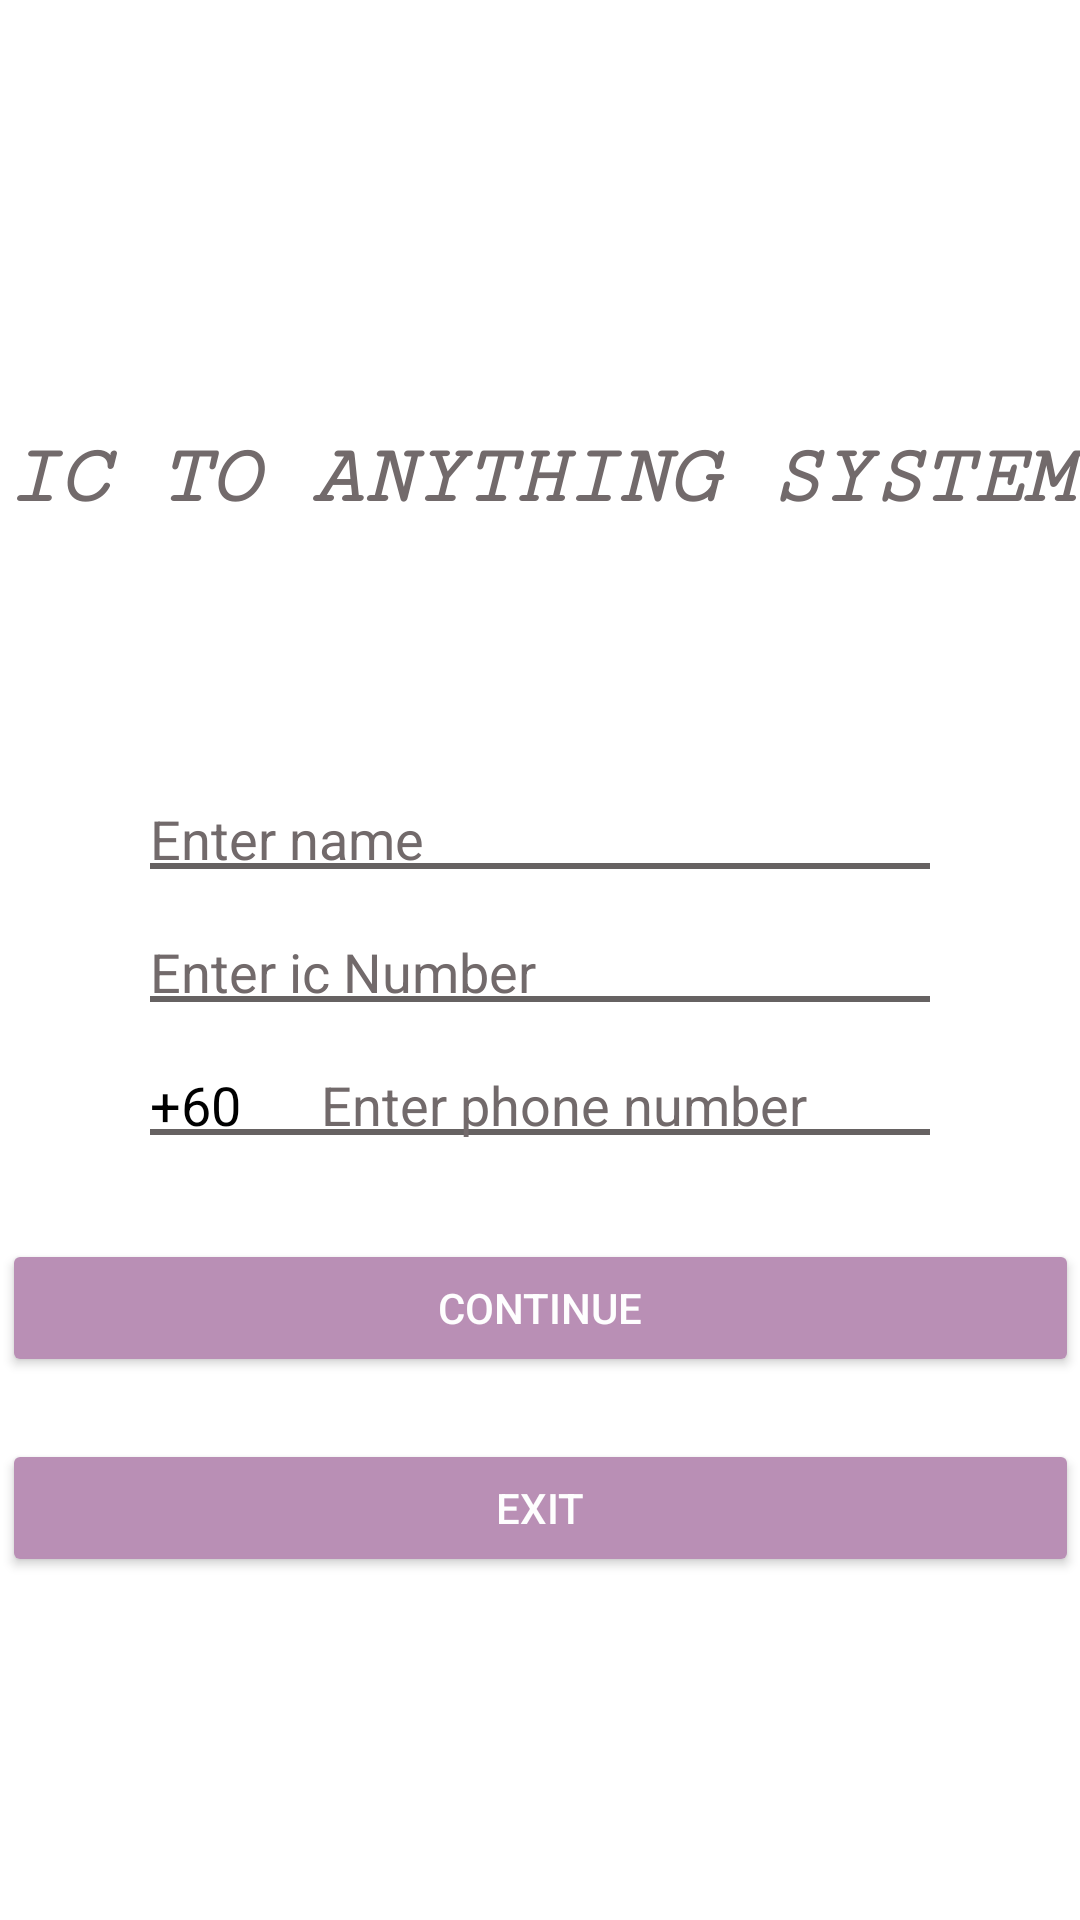

Produce the Android XML layout that renders to this screen, including the resource entries it uses.
<!-- AndroidManifest.xml: application theme Theme.IcToAnything -->
<!-- res/layout/activity_get_ic.xml -->
<?xml version="1.0" encoding="utf-8"?>
<androidx.constraintlayout.widget.ConstraintLayout xmlns:android="http://schemas.android.com/apk/res/android"
    xmlns:app="http://schemas.android.com/apk/res-auto"
    xmlns:tools="http://schemas.android.com/tools"
    android:layout_width="match_parent"
    android:background="@drawable/bg2"
    android:layout_height="match_parent"
    tools:context=".getIc">

    <TextView
        android:id="@+id/textView"
        android:layout_width="match_parent"
        android:layout_height="wrap_content"
        android:fontFamily="serif-monospace"
        android:text="IC TO ANYTHING SYSTEM"
        android:textAlignment="center"
        android:textColor="#726A6B"
        android:textSize="28sp"
        android:textStyle="bold|italic"
        app:layout_constraintBottom_toBottomOf="parent"
        app:layout_constraintEnd_toEndOf="parent"
        app:layout_constraintHorizontal_bias="0.0"
        app:layout_constraintStart_toStartOf="parent"
        app:layout_constraintTop_toTopOf="parent"
        app:layout_constraintVertical_bias="0.236" />

    <TextView
        android:id="@+id/textView2"
        android:layout_width="match_parent"
        android:layout_height="wrap_content"
        android:fontFamily="serif-monospace"
        android:text=""
        android:textAlignment="center"
        android:textColor="#726A6B"
        android:textSize="26sp"
        android:textStyle="italic"
        app:layout_constraintBottom_toBottomOf="parent"
        app:layout_constraintEnd_toEndOf="parent"
        app:layout_constraintHorizontal_bias="0.0"
        app:layout_constraintStart_toStartOf="parent"
        app:layout_constraintTop_toBottomOf="@+id/textView"
        app:layout_constraintVertical_bias="0.031" />

    <EditText
        android:id="@+id/etName"
        android:layout_width="match_parent"
        android:layout_height="wrap_content"
        android:layout_marginLeft="50dp"
        android:layout_marginTop="50dp"
        android:layout_marginRight="50dp"
        android:ems="10"
        android:hint="Enter name"
        android:background="@drawable/underline"
        android:inputType="textPersonName"
        android:textColor="#000000"
        android:textColorHint="#726A6B"
        app:layout_constraintEnd_toEndOf="parent"
        app:layout_constraintHorizontal_bias="0.49"
        app:layout_constraintStart_toStartOf="parent"
        app:layout_constraintTop_toBottomOf="@+id/textView2" />

    <EditText
        android:id="@+id/etIc"
        android:layout_width="match_parent"
        android:layout_height="wrap_content"
        android:background="@drawable/underline"
        android:layout_marginTop="20dp"
        android:layout_marginLeft="50dp"
        android:layout_marginRight="50dp"
        android:ems="10"
        android:hint="Enter ic Number"
        android:inputType="number"
        android:textColor="#000000"
        android:textColorHint="#726A6B"
        app:layout_constraintEnd_toEndOf="parent"
        app:layout_constraintHorizontal_bias="0.0"
        app:layout_constraintStart_toStartOf="parent"
        app:layout_constraintTop_toBottomOf="@+id/etName" />

    <LinearLayout
        android:id="@+id/LinearLayout"
        android:layout_width="match_parent"
        android:layout_height="wrap_content"
        android:layout_marginTop="20dp"
        android:layout_marginLeft="50dp"
        android:layout_marginRight="50dp"
        android:orientation="horizontal"
        app:layout_constraintEnd_toEndOf="parent"
        app:layout_constraintHorizontal_bias="0.0"
        app:layout_constraintStart_toStartOf="parent"
        app:layout_constraintTop_toBottomOf="@+id/etIc">

        <EditText
            android:id="@+id/Et60"
            android:layout_width="47dp"
            android:layout_height="wrap_content"
            android:ems="10"
            android:inputType="textPersonName"
            android:text="+60"
            android:textColor="#000000"
            android:textColorHint="#726A6B"
            android:background="@drawable/underline"
            app:layout_constraintEnd_toEndOf="parent"
            app:layout_constraintStart_toStartOf="parent" />

        <EditText
            android:id="@+id/etRegPhone"
            android:layout_width="match_parent"
            android:layout_height="wrap_content"
            android:ems="10"
            android:hint="Enter phone number"
            android:inputType="number"
            android:paddingLeft="10dp"
            android:background="@drawable/underline"
            android:textColor="#000000"
            android:textColorHint="#726A6B"
            app:layout_constraintEnd_toEndOf="parent"
            app:layout_constraintStart_toStartOf="parent" />

    </LinearLayout>

    <Button
        android:id="@+id/button"
        android:layout_width="359dp"
        android:layout_height="46dp"
        android:backgroundTint="#b98fb5"
        android:text="CONTINUE"
        android:textColor="#FFFEFEFE"
        app:layout_constraintBottom_toBottomOf="parent"
        app:layout_constraintEnd_toEndOf="parent"
        app:layout_constraintStart_toStartOf="parent"
        app:layout_constraintTop_toBottomOf="@+id/LinearLayout"
        app:layout_constraintVertical_bias="0.153" />

    <Button
        android:id="@+id/button2"
        android:layout_width="359dp"
        android:layout_height="46dp"
        android:backgroundTint="#b98fb5"
        android:text="EXIT"
        android:textColor="#FFFEFEFE"
        app:layout_constraintBottom_toBottomOf="parent"
        app:layout_constraintEnd_toEndOf="parent"
        app:layout_constraintStart_toStartOf="parent"
        app:layout_constraintTop_toBottomOf="@+id/button"
        app:layout_constraintVertical_bias="0.153" />

</androidx.constraintlayout.widget.ConstraintLayout>
<!-- resources referenced by this layout -->
<resources>
  <!-- drawable underline (drawable) -->
  <layer-list xmlns:android="http://schemas.android.com/apk/res/android">
      <item android:bottom="2dp" android:left="-6dp" android:right="-6dp" android:top="-6dp">
          <shape android:shape="rectangle">
              <solid android:color="@android:color/transparent" />
              <stroke
                  android:width="2dp"
                  android:color="#666262" /> 
          </shape>
      </item>
  </layer-list>
  <style name="Theme.IcToAnything" parent="Theme.MaterialComponents.DayNight.DarkActionBar">
          
          <item name="colorPrimary">@color/purple_500</item>
          <item name="colorPrimaryVariant">@color/purple_700</item>
          <item name="colorOnPrimary">@color/white</item>
          
          <item name="colorSecondary">@color/teal_200</item>
          <item name="colorSecondaryVariant">@color/teal_700</item>
          <item name="colorOnSecondary">@color/black</item>
          
          <item name="android:statusBarColor">?attr/colorPrimaryVariant</item>
          
      </style>
  <!-- not gathered from this repository: default colours our renderer supplied (Android Studio template values) -->
  <color name="purple_500">#FF6200EE</color>
  <color name="purple_700">#FF3700B3</color>
  <color name="teal_200">#FF03DAC5</color>
  <color name="teal_700">#FF018786</color>
  <color name="black">#FF000000</color>
  <color name="white">#FFFFFFFF</color>
</resources>
